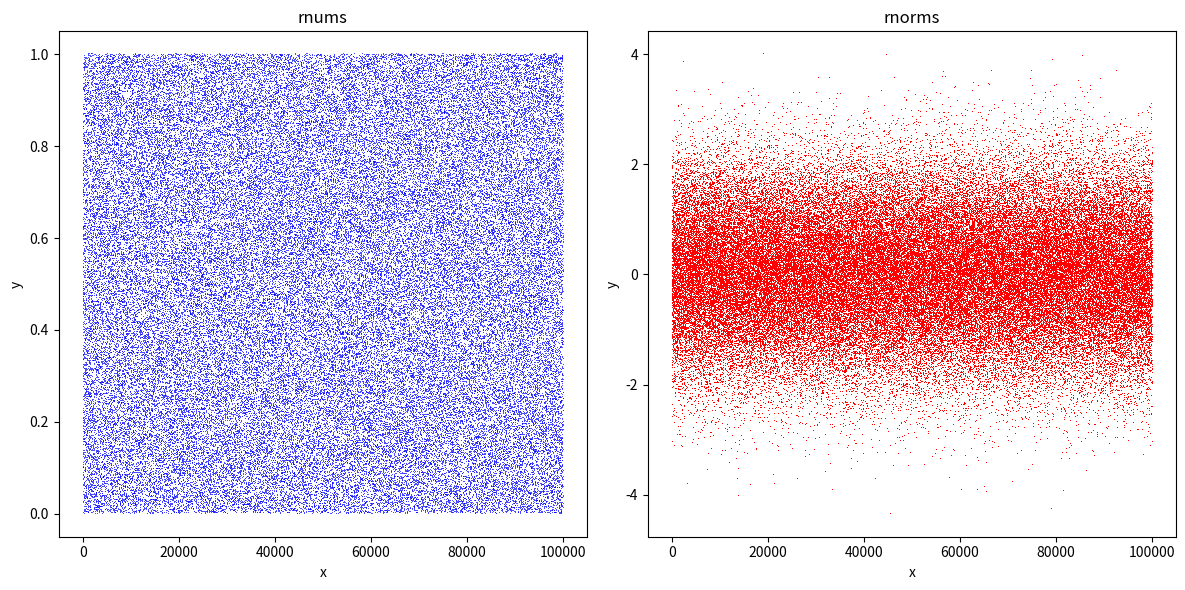

This figure's Python source:
import numpy as np
import matplotlib.pyplot as plt

# Initialize random number generator
rng = np.random.default_rng()

# Number of random samples
N = 100000

# Generate random numbers
rnums = rng.random(size=N) 
rnorms = rng.normal(size=N)  

plt.figure(figsize=(12, 6))

# Plot rnums
plt.subplot(1, 2, 1)
plt.plot(rnums, ',', color='blue', alpha=0.7)
plt.title("rnums")
plt.xlabel('x')
plt.ylabel('y')

# Plot rnorms
plt.subplot(1, 2, 2)
plt.plot(rnorms, ',', color='red')
plt.title('rnorms')
plt.xlabel('x')
plt.ylabel('y')

# Show the plots
plt.tight_layout()
plt.show()

data = np.array([rnums]).flatten()
bins = np.linspace(0,1,6)
bin_indices = np.digitize(data, bins) - 1
bin_counts = np.bincount(bin_indices, minlength=len(bins) - 1)

print(rnums)
print(bin_counts)







